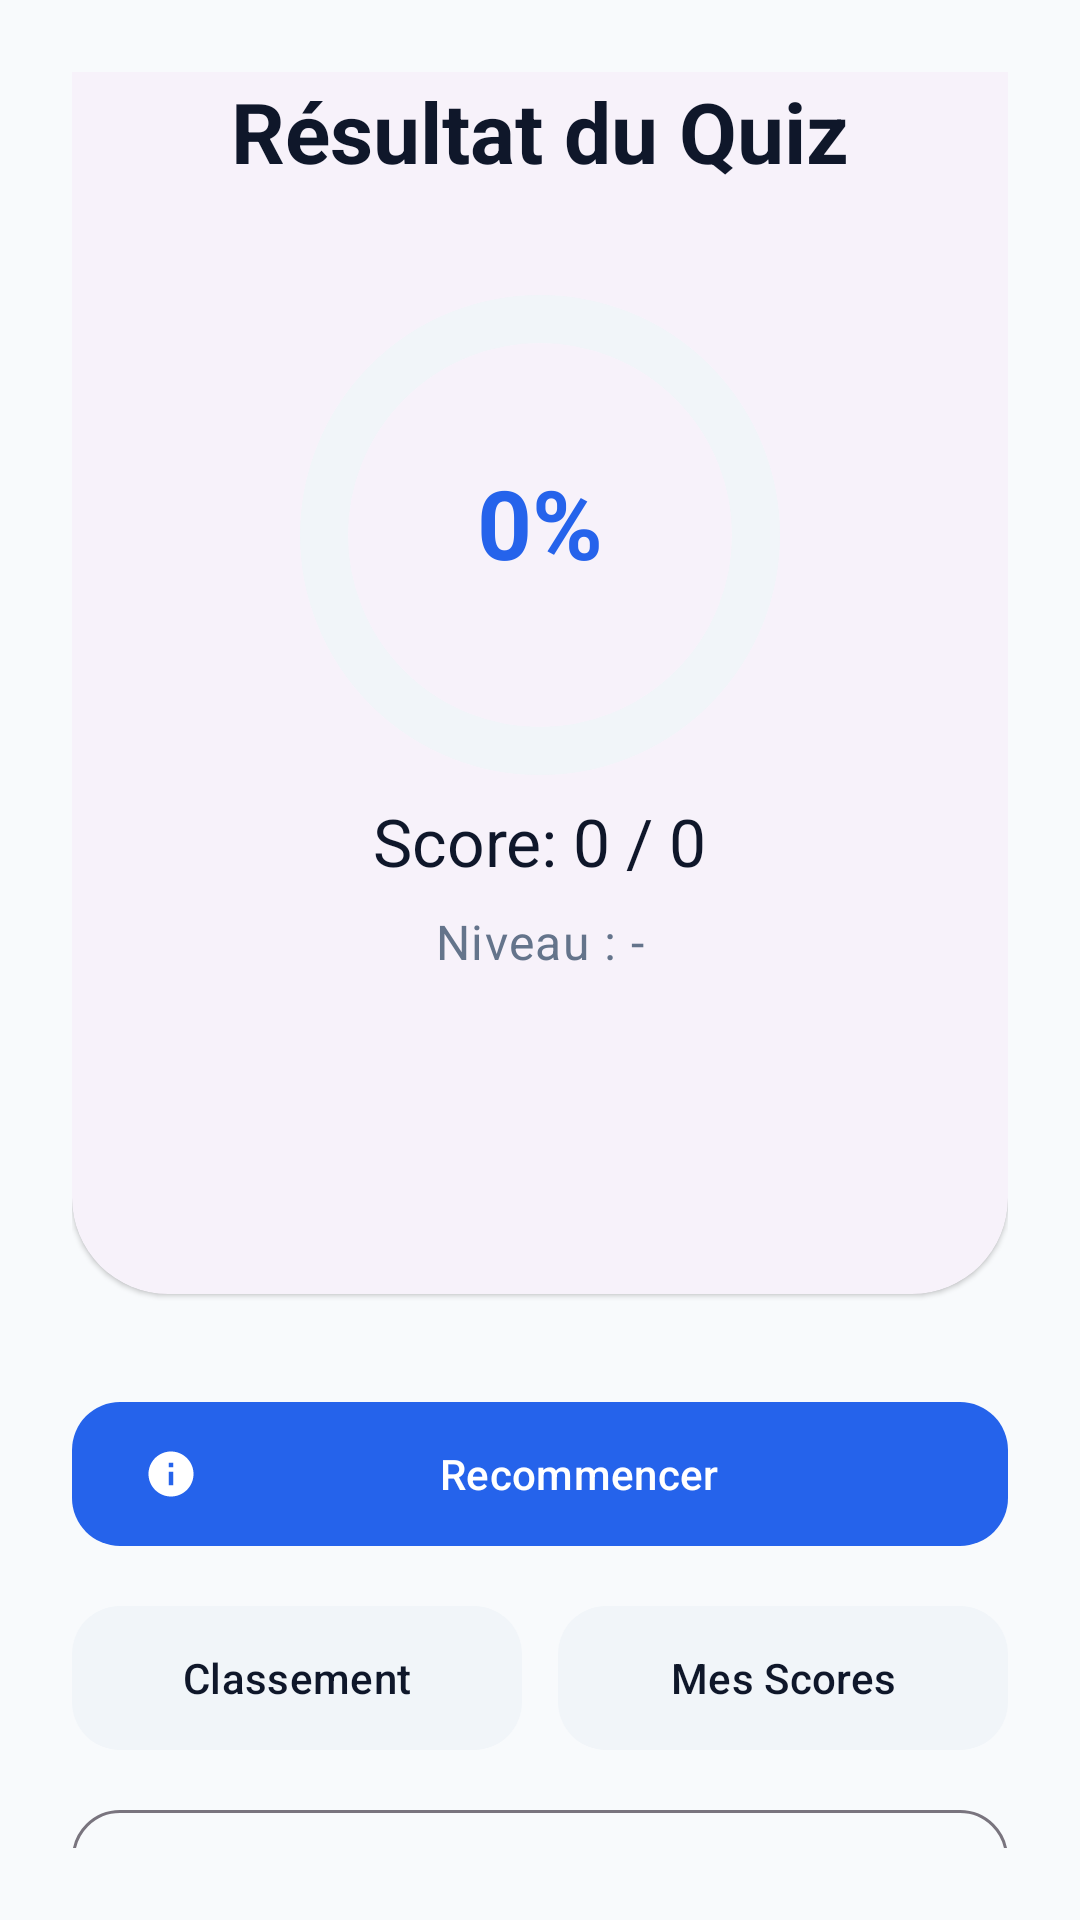

Produce the Android XML layout that renders to this screen, including the resource entries it uses.
<!-- AndroidManifest.xml: application theme Theme.QuizApp_Fomin_G2Roudani -->
<!-- res/layout/activity_score.xml -->
<?xml version="1.0" encoding="utf-8"?>
<androidx.constraintlayout.widget.ConstraintLayout xmlns:android="http://schemas.android.com/apk/res/android"
    xmlns:app="http://schemas.android.com/apk/res-auto"
    xmlns:tools="http://schemas.android.com/tools"
    android:layout_width="match_parent"
    android:layout_height="match_parent"
    android:background="@color/background"
    android:padding="24dp">

    <com.google.android.material.card.MaterialCardView
        android:id="@+id/cardScore"
        style="@style/Widget.Material3.CardView.Elevated"
        android:layout_width="match_parent"
        android:layout_height="wrap_content"
        app:cardCornerRadius="32dp"
        app:layout_constraintBottom_toTopOf="@+id/btnRetry"
        app:layout_constraintTop_toTopOf="parent"
        app:layout_constraintVertical_chainStyle="packed">

        <LinearLayout
            android:layout_width="match_parent"
            android:layout_height="wrap_content"
            android:gravity="center"
            android:orientation="vertical"
            android:padding="40dp">

            <TextView
                android:id="@+id/tvScoreTitle"
                android:layout_width="wrap_content"
                android:layout_height="wrap_content"
                android:text="Résultat du Quiz"
                android:textAppearance="@style/TextAppearance.Material3.HeadlineMedium"
                android:textStyle="bold"
                android:textColor="@color/on_surface" />

            <com.google.android.material.progressindicator.CircularProgressIndicator
                android:id="@+id/scoreCircle"
                android:layout_width="wrap_content"
                android:layout_height="wrap_content"
                android:layout_marginTop="32dp"
                app:indicatorSize="160dp"
                app:trackThickness="16dp"
                app:trackColor="@color/surface_variant"
                app:indicatorColor="@color/primary"
                android:progress="0"
                app:trackCornerRadius="8dp" />

            <TextView
                android:id="@+id/tvPercentage"
                android:layout_width="wrap_content"
                android:layout_height="wrap_content"
                android:layout_marginTop="-110dp"
                android:text="0%"
                android:textAppearance="@style/TextAppearance.Material3.HeadlineLarge"
                android:textStyle="bold"
                android:textColor="@color/primary" />

            <TextView
                android:id="@+id/tvScoreValue"
                android:layout_width="wrap_content"
                android:layout_height="wrap_content"
                android:layout_marginTop="70dp"
                android:text="Score: 0 / 0"
                android:textAppearance="@style/TextAppearance.Material3.TitleLarge"
                android:textColor="@color/on_surface" />

            <TextView
                android:id="@+id/tvLevelPlayed"
                android:layout_width="wrap_content"
                android:layout_height="wrap_content"
                android:layout_marginTop="8dp"
                android:text="Niveau : -"
                android:textAppearance="@style/TextAppearance.Material3.BodyLarge"
                android:textColor="@color/on_surface_variant" />

        </LinearLayout>
    </com.google.android.material.card.MaterialCardView>

    <com.google.android.material.button.MaterialButton
        android:id="@+id/btnRetry"
        style="@style/Widget.Material3.Button"
        android:layout_width="match_parent"
        android:layout_height="56dp"
        android:layout_marginTop="32dp"
        android:text="Recommencer"
        app:icon="@drawable/ic_level_beginner"
        app:cornerRadius="16dp"
        app:layout_constraintBottom_toTopOf="@+id/layoutStatsButtons"
        app:layout_constraintTop_toBottomOf="@id/cardScore" />

    <LinearLayout
        android:id="@+id/layoutStatsButtons"
        android:layout_width="match_parent"
        android:layout_height="wrap_content"
        android:layout_marginTop="12dp"
        android:orientation="horizontal"
        app:layout_constraintBottom_toTopOf="@+id/btnBack"
        app:layout_constraintTop_toBottomOf="@id/btnRetry">

        <com.google.android.material.button.MaterialButton
            android:id="@+id/btnLeaderboard"
            style="@style/Widget.Material3.Button.TonalButton"
            android:layout_width="0dp"
            android:layout_height="56dp"
            android:layout_marginEnd="6dp"
            android:layout_weight="1"
            android:text="Classement"
            app:cornerRadius="16dp" />

        <com.google.android.material.button.MaterialButton
            android:id="@+id/btnMyScores"
            style="@style/Widget.Material3.Button.TonalButton"
            android:layout_width="0dp"
            android:layout_height="56dp"
            android:layout_marginStart="6dp"
            android:layout_weight="1"
            android:text="Mes Scores"
            app:cornerRadius="16dp" />

    </LinearLayout>

    <com.google.android.material.button.MaterialButton
        android:id="@+id/btnBack"
        style="@style/Widget.Material3.Button.OutlinedButton"
        android:layout_width="match_parent"
        android:layout_height="56dp"
        android:layout_marginTop="12dp"
        android:text="Retour aux niveaux"
        app:cornerRadius="16dp"
        app:layout_constraintBottom_toBottomOf="parent"
        app:layout_constraintTop_toBottomOf="@id/layoutStatsButtons" />

</androidx.constraintlayout.widget.ConstraintLayout>
<!-- resources referenced by this layout -->
<resources>
  <color name="background">#F8FAFC</color>
  <color name="on_surface">#0F172A</color>
  <color name="on_surface_variant">#64748B</color>
  <color name="primary">#2563EB</color>
  <color name="surface_variant">#F1F5F9</color>
  <!-- drawable ic_level_beginner (drawable) -->
  <vector xmlns:android="http://schemas.android.com/apk/res/android"
      android:width="48dp"
      android:height="48dp"
      android:viewportWidth="24"
      android:viewportHeight="24">
      <path
          android:fillColor="#2962FF"
          android:pathData="M12,2C6.48,2 2,6.48 2,12s4.48,10 10,10
          10,-4.48 10,-10S17.52,2 12,2zM13,17h-2v-6h2v6zM13,9h-2V7h2v2z"/>
  </vector>
  <style name="Theme.QuizApp_Fomin_G2Roudani" parent="Base.Theme.QuizApp_Fomin_G2Roudani" />
  <style name="Base.Theme.QuizApp_Fomin_G2Roudani" parent="Theme.Material3.DayNight.NoActionBar">
          <item name="colorPrimary">@color/primary</item>
          <item name="colorOnPrimary">@color/on_primary</item>
          <item name="colorPrimaryContainer">@color/primary_container</item>
          <item name="colorOnPrimaryContainer">@color/on_primary_container</item>
  
          <item name="colorSecondary">@color/secondary</item>
          <item name="colorOnSecondary">@color/on_secondary</item>
          <item name="colorSecondaryContainer">@color/secondary_container</item>
          <item name="colorOnSecondaryContainer">@color/on_secondary_container</item>
  
          <item name="colorError">@color/error</item>
          <item name="colorOnError">@color/on_error</item>
  
          <item name="android:windowBackground">@color/background</item>
          <item name="android:statusBarColor">@color/background</item>
          <item name="android:windowLightStatusBar">true</item>
  
          
          <item name="textAppearanceHeadlineMedium">@style/TextAppearance.Material3.HeadlineMedium</item>
          <item name="textAppearanceBodyMedium">@style/TextAppearance.Material3.BodyMedium</item>
  
          
          <item name="shapeAppearanceLargeComponent">@style/ShapeAppearance.QuizApp.LargeComponent</item>
  
          
          <item name="android:windowActivityTransitions">true</item>
      </style>
  <color name="on_primary">#FFFFFF</color>
  <color name="primary_container">#DBEAFE</color>
  <color name="on_primary_container">#1E40AF</color>
  <color name="secondary">#64748B</color>
  <color name="on_secondary">#FFFFFF</color>
  <color name="secondary_container">#F1F5F9</color>
  <color name="on_secondary_container">#0F172A</color>
  <color name="error">#EF4444</color>
  <color name="on_error">#FFFFFF</color>
  <style name="ShapeAppearance.QuizApp.LargeComponent" parent="ShapeAppearance.Material3.LargeComponent">
          <item name="cornerSize">16dp</item>
      </style>
</resources>
